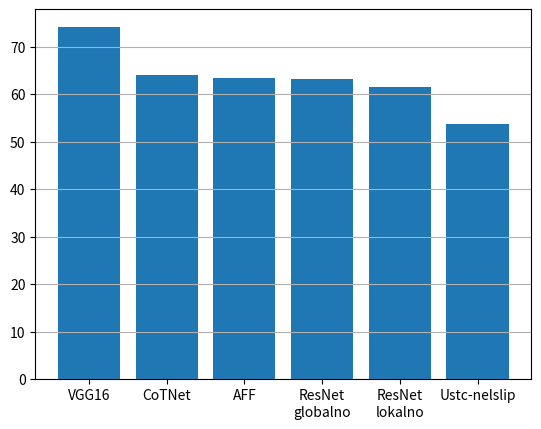

This figure's Python source:
from matplotlib import pyplot as plt


colors = plt.rcParams['axes.prop_cycle'].by_key()['color']

vgg_res = 74.1
cotnet_res = 64.0
aff_res = 63.4
resnet_glob_res = 63.1
resnet_loc_res = 61.5
ustc_res = 53.8

# col = [colors[0], colors[1], colors[2], colors[3], colors[4], colors[6]]
names =["VGG16", "CoTNet", "AFF", "ResNet\nglobalno", "ResNet\nlokalno", "Ustc-nelslip"]
data = [vgg_res, cotnet_res, aff_res, resnet_glob_res, resnet_loc_res, ustc_res]
plt.bar(names, data)
plt.grid(axis='y')
plt.show()
